Run: headless pygame with SDL's dummy video driver; simulated clock (each Clock.tick advances the game by its frame time, no real sleeping); random seed 0; keys injected as events and as key.get_pressed() state; mouse plan: one left click at the window centre at the start of phase 2, then a move to the lower-right quarter at the start of phase 3.
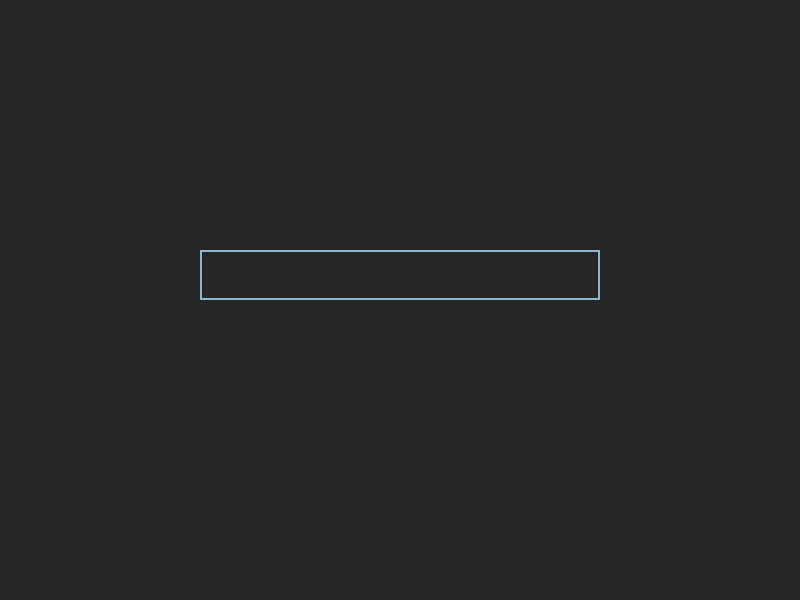
Frame 1 of 4 · flips 1–60 · no input
Frame 2 of 4 · flips 61–180 · clicked the window centre · tapped SPACE, RETURN · held RIGHT (→), D · screen unchanged from frame 1, image omitted
Frame 3 of 4 · flips 181–300 · moved the mouse to the lower-right quarter · held DOWN (↓), S · screen unchanged from frame 2, image omitted
Frame 4 of 4 · flips 301–420 · held LEFT (←), A, UP (↑), W · screen unchanged from frame 3, image omitted

The pygame program that drew these frames:

import pygame

# Initialize pygame modules
pygame.init()

# Set up display window
SCREEN_WIDTH = 800
SCREEN_HEIGHT = 600
screen = pygame.display.set_mode((SCREEN_WIDTH, SCREEN_HEIGHT))
pygame.display.set_caption("Pygame Typing Input")

# Set up clock for FPS management
clock = pygame.time.Clock()

# Initialize styling options
FONT_SIZE = 32
font = pygame.font.Font(None, FONT_SIZE)

COLOR_BACKGROUND = pygame.Color("gray15")
COLOR_INACTIVE = pygame.Color("lightskyblue3")
COLOR_ACTIVE = pygame.Color("dodgerblue2")
COLOR_TEXT = pygame.Color("white")

# Box placement variables
input_rect = pygame.Rect(200, 250, 400, 50)
box_color = COLOR_INACTIVE

# Text management variables
user_text = ""
is_active = False

# Main game loop flag
running = True

while running:
    # Process game mechanics and inputs
    for event in pygame.event.get():
        if event.type == pygame.QUIT:
            running = False

        # Toggle selection if user clicks on or off the text box
        if event.type == pygame.MOUSEBUTTONDOWN:
            if input_rect.collidepoint(event.pos):
                is_active = True
                box_color = COLOR_ACTIVE
            else:
                is_active = False
                box_color = COLOR_INACTIVE

        # Handle keyboard input when box is active
        if event.type == pygame.KEYDOWN and is_active:
            if event.key == pygame.K_BACKSPACE:
                # Remove the last character
                user_text = user_text[:-1]
            elif event.key == pygame.K_RETURN:
                # Submit or print input, then clear box
                print(f"User Submitted: {user_text}")
                user_text = ""
            else:
                # Append typed character
                user_text += event.unicode

    # Clear screen with background color
    screen.fill(COLOR_BACKGROUND)

    # Render typed text to a surface
    text_surface = font.render(user_text, True, COLOR_TEXT)
    
    # Dynamically expand box width if text exceeds initial size
    input_rect.width = max(400, text_surface.get_width() + 20)

    # Draw text box container and text surface onto screen
    screen.blit(text_surface, (input_rect.x + 10, input_rect.y + 13))
    pygame.draw.rect(screen, box_color, input_rect, 2)

    # Update frame display and regulate speed
    pygame.display.flip()
    clock.tick(60)

pygame.quit()
